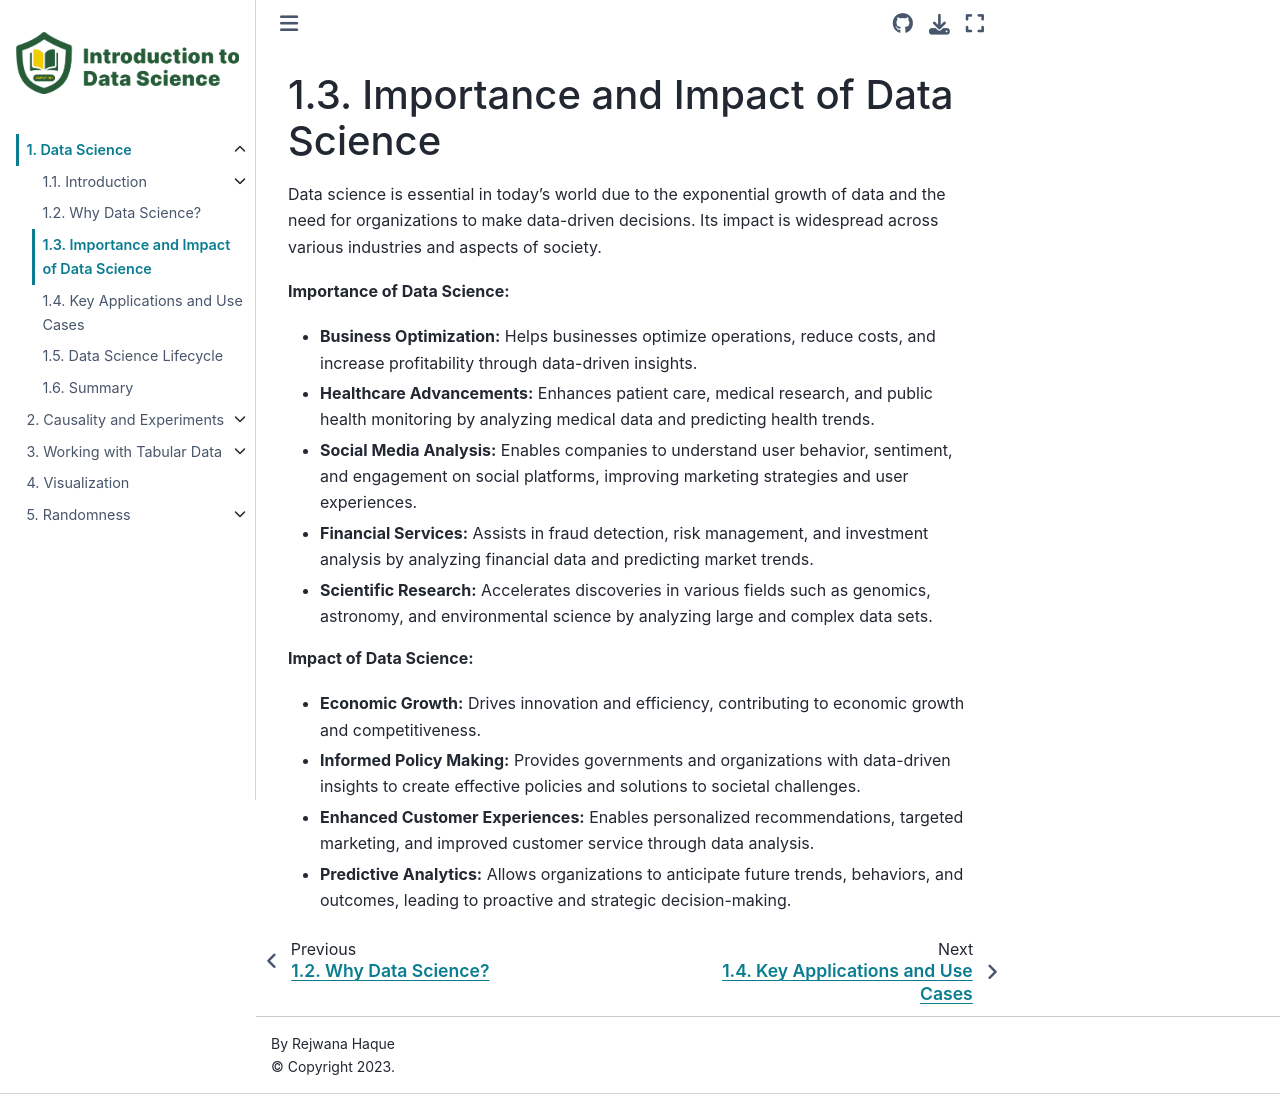

repository: uofa-cmput191/referencebook · page: chapters/01/3/importance-and-impact-of-datascience.html · generator: jekyll

Importance and Impact of Data Science
=====================================

Data science is essential in today's world due to the exponential growth of data and the need for organizations to make data-driven decisions. Its impact is widespread across various industries and aspects of society.

**Importance of Data Science:**

* **Business Optimization:** Helps businesses optimize operations, reduce costs, and increase profitability through data-driven insights.

* **Healthcare Advancements:** Enhances patient care, medical research, and public health monitoring by analyzing medical data and predicting health trends.

* **Social Media Analysis:** Enables companies to understand user behavior, sentiment, and engagement on social platforms, improving marketing strategies and user experiences.

* **Financial Services:** Assists in fraud detection, risk management, and investment analysis by analyzing financial data and predicting market trends.

* **Scientific Research:** Accelerates discoveries in various fields such as genomics, astronomy, and environmental science by analyzing large and complex data sets.

**Impact of Data Science:**

* **Economic Growth:** Drives innovation and efficiency, contributing to economic growth and competitiveness.

* **Informed Policy Making:** Provides governments and organizations with data-driven insights to create effective policies and solutions to societal challenges.

* **Enhanced Customer Experiences:** Enables personalized recommendations, targeted marketing, and improved customer service through data analysis.

* **Predictive Analytics:** Allows organizations to anticipate future trends, behaviors, and outcomes, leading to proactive and strategic decision-making.
